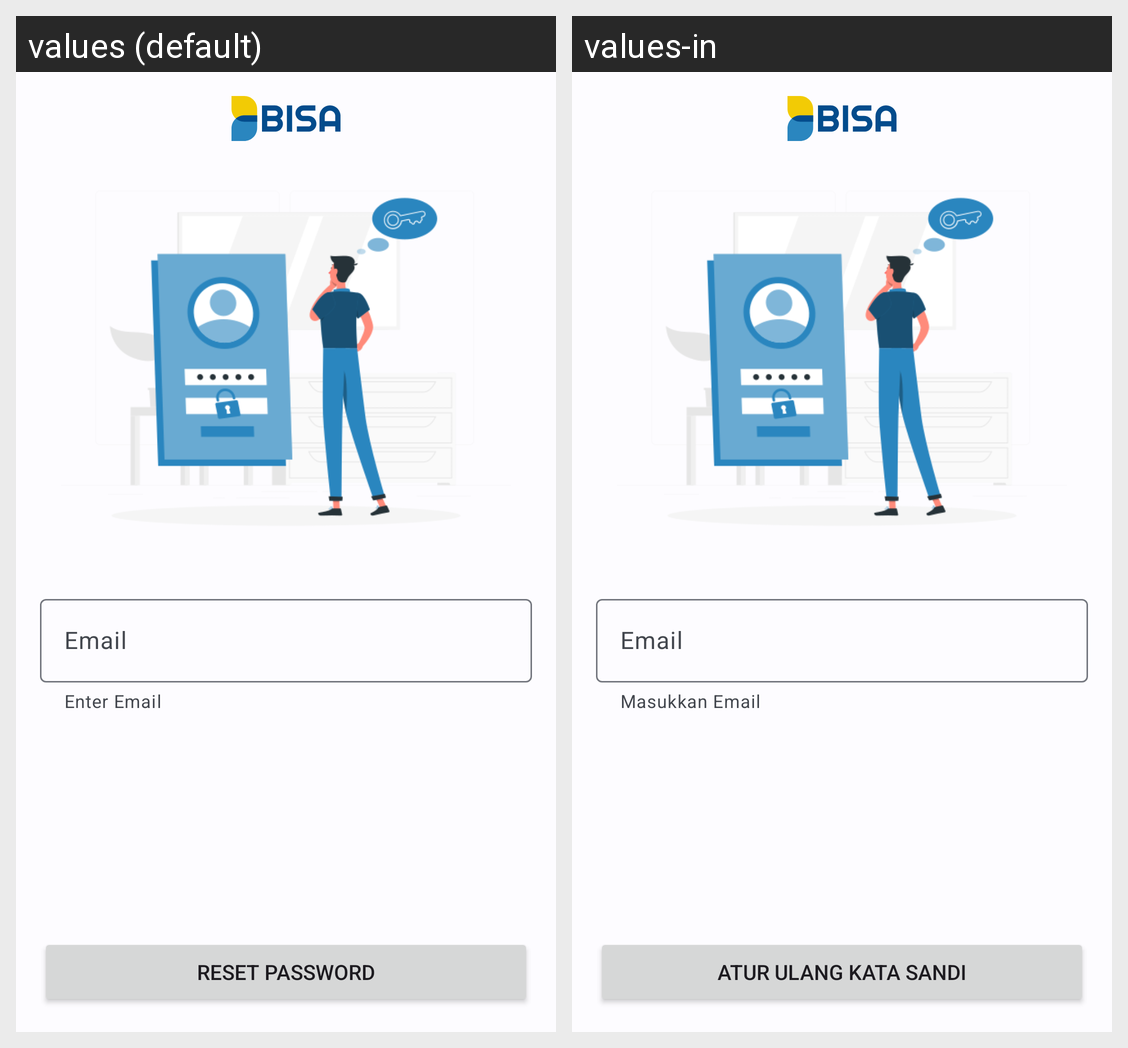

The Android screen above is rendered under two locales of the same app. Produce the string resources it draws, with the default and per-locale values.
Android screen res/layout/activity_reset_password.xml rendered under 2 locales, left to right: values (default), values-in. Device: Nexus 5 (rendered at 1080×1920; each locale shown at half size, 540×960, under a caption strip naming it); theme Theme.BISAMerchant.
Strings drawn on this screen, with the default value and each locale's value (text and hints the layout hard-codes, and strings that could not be matched under every locale, appear in the picture but are not listed):

login_email
  values: Email
  values-in: Email

login_help_email
  values: Enter Email
  values-in: Masukkan Email

reset_password
  values: Reset Password
  values-in: Atur Ulang Kata Sandi
